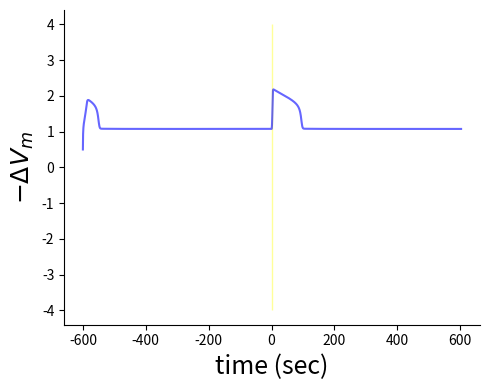

The matplotlib source for this figure:
import numpy as np
import matplotlib.pyplot as plt
from scipy.integrate import odeint
import os
import seaborn as sns
plt.ion()
# matplotlib inline

# parameters in the differential equation of w.
# While these parameters were included in the script,
# they are not effective in our simulations as they are multiplication terms set as 1.
a = 1.
b = 1.
c = 1.

# This parameter correponds to /alpha in the equation.
alpha = 10.

# This parameter corresponds to k_K in the equation.
k = 10.

# offset in Vm. Note that this parameter does not affect the dynamics.
vm0 = 1.5

# time step size
dt = 0.001

# time scale of the events
tscale = 60

# max time to simulate
Tmax = 10.

tvec = np.arange(0, Tmax, dt)

# duration of electrical stimulation
ees_duration = 2.5

# tvec for electrical stimulaiton
t_ees = np.arange(0, (ees_duration * (Tmax / dt) / (Tmax * tscale)) * dt, dt)
# initial parameter for v and w
vw0 = [-0.5, -0.5]

# external stimulation in v and w.
# v is membrane potential and w is recovery variables
Iv = 0.001
Iw = -0.075
I1 = np.array([Iv, Iw]) / dt
# parameter for I when no electrical field is applied
I0 = [0, 0]


# ODE
def f(vw, t):
    v, w = vw
    dvdt = k * ((v + vm0) - alpha * (v + vm0) ** 3 + w) + Iv
    dwdt = a * (-(v + vm0) + b - c * w) + Iw
    return np.array([dvdt, dwdt])


# parameter k_K for proliferative cells
k = 10

# calculation of beta
b1 = 1 - 0.1 * np.log(k)

b = b1

# simulation without electric field. This is to bring the system to equilibrium.
Iv, Iw = I0
vwout1p = odeint(f, vw0, tvec)
print(vwout1p)
# simulation with electric field.
Iv, Iw = I1
vwout1pe = odeint(f, vwout1p[-1, :], t_ees)
# simulation after removal of electric field.
Iv, Iw = I0
vwout2p = odeint(f, vwout1pe[-1, :], tvec)


# simulation result combining above.
vwoutp = np.concatenate([vwout1p, vwout1pe, vwout2p])

# All for inhibited cells
# parameter k_K for inhibited cells
#k = 0.1
#b2 = 1- 0.1* np.log(k)

#b = b2

#Iv, Iw = I0
#vwout1i = odeint(f, vw0, tvec)
#Iv, Iw = I1
#vwout1ie = odeint(f, vwout1i[-1,:], t_ees)
#Iv,Iw = I0
#vwout2i = odeint(f, vwout1ie[-1,:], tvec)
#vwouti = np.concatenate([vwout1i, vwout1ie, vwout2i])

# time
time = np.linspace(0, (t_ees.size + 2 * tvec.size) * dt * tscale, t_ees.size + 2 * tvec.size) - tvec.size * dt * tscale

# time frame for plotting. in order to equilibrate the system before stimulation

#frameq = int(tvec.size * 0.9)
frameq = 0

# make a figure
fig, ax = plt.subplots(figsize=(5, 4))

# indicate the electrical stimulation window
plt.fill_between([0, ees_duration], -4, 4, color='yellow', alpha=0.4)

# plot the simulation results
plt.plot(time, vwoutp.transpose()[0]*-1, '-', c='b', alpha=0.6)
#plt.plot(time[frameq:], vwoutp[frameq, 0] - vwoutp[frameq:, 0], '-', c='b', alpha=0.6)
# plt.plot(time[frameq:], vwouti[frameq, 0] - vwouti[frameq:, 0], '-', c='r', lw=4, alpha=0.6)

#plt.xticks(np.arange(0, 55, 10), size=16)
#plt.yticks(np.arange(-0.5, 1.2, 0.5), size=16)

#plt.ylim(-0.5, 1.3)
#plt.xlim(-5, 45)

plt.ylabel(r'$-\Delta V_m$', size=18)
plt.xlabel(r'time (sec)', size=18)

sns.despine()
plt.tight_layout()

# v = np.linspace(-3, 0, 100)

# nulc_v = alpha * (v + vm0) ** 3 - (v + vm0)
# nulc_w = (-a * (v + vm0) + a * b1) / (a * c)
#
# nulc_wi = (-a * (v + vm0) + a * b2) / (a * c)
#
# fig, ax = plt.subplots(2, 1, figsize=(5.3, 8), sharex=True, sharey=True)
#
# ax1 = ax[0]
# ax2 = ax[1]
#
# ax1.plot(v, nulc_v, '0.3', lw=2, ls='--')
# ax1.plot(v, nulc_w, '0.3', lw=2, ls='--')
# ax1.plot(vwoutp[9000:, 0], vwoutp[9000:, 1], c='b', lw=3, alpha=0.5)
#
# ax2.plot(v, nulc_v, '0.2', lw=2, ls='--')
# ax2.plot(v, nulc_wi, '0.2', lw=2, ls='--')
# ax2.plot(vwouti[9000:, 0], vwouti[9000:, 1], c='r', lw=3, alpha=0.5)
#
# plt.xlim(-2.45, -0.2)
# plt.ylim(-3, 2.1)
#
# # ax1.set_xlabel(r'$V_m$ (au)', size = 16)
# ax2.set_xlabel(r'$V_m$ (au)', size=16)
# ax1.set_ylabel(r'$W$ (au)', size=16)
# ax2.set_ylabel(r'$W$ (au)', size=16)

plt.tight_layout()
plt.ioff()
plt.show()
